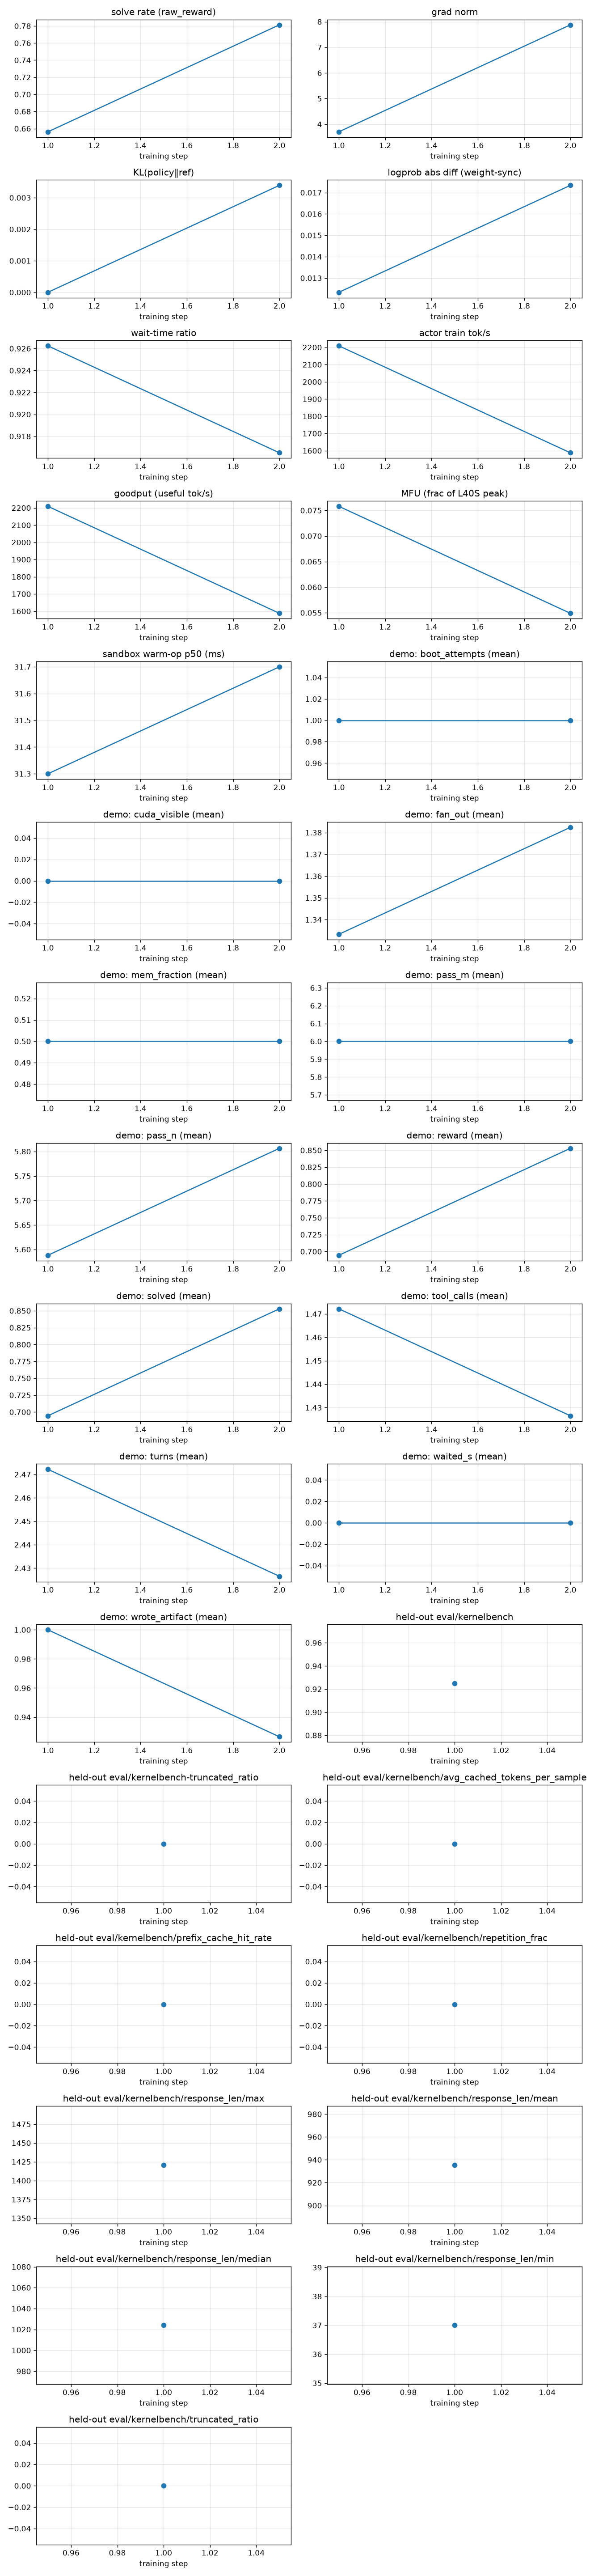

Values plotted in this chart, from the file beside it:
rollout_id, rollout/raw_reward, train/grad_norm, train/pg_loss, train/kl_loss, train/train_rollout_logprob_abs_diff, train/global_batch_size, rollout/response_lengths, perf/step_time, perf/actor_train_tok_per_s, perf/goodput_tok_per_s, perf/actor_train_tflops, perf/mfu, perf/wait_time_ratio, perf/sandbox_count, perf/sandbox_ms_mean, perf/sandbox_ms_p50, perf/sandbox_ms_p95, perf/sandbox_open_count, perf/sandbox_open_ms_mean, perf/sandbox_open_ms_p50, perf/sandbox_open_ms_p95, perf/sandbox_coldboot_count, perf/sandbox_ready_span_s
1, 0.6562, 3.701, 7.450580596923828e-09, 0.0, 0.01233, 32, 667.3, 428.2, 2209, 2209, 27.45, 0.0758, 0.9262, 330, 2207, 31.3, 15189, 38, 302.6, 4.2, 833.3, 2, 391.7
2, 0.7812, 7.879, 1.4901161193847656e-08, 0.003394, 0.01734, 32, 672.8, 619.5, 1588, 1588, 19.88, 0.0549, 0.9165, 606, 1775, 31.7, 12622, 66, 4.3, 4.2, 5.0, 0, 550.5
